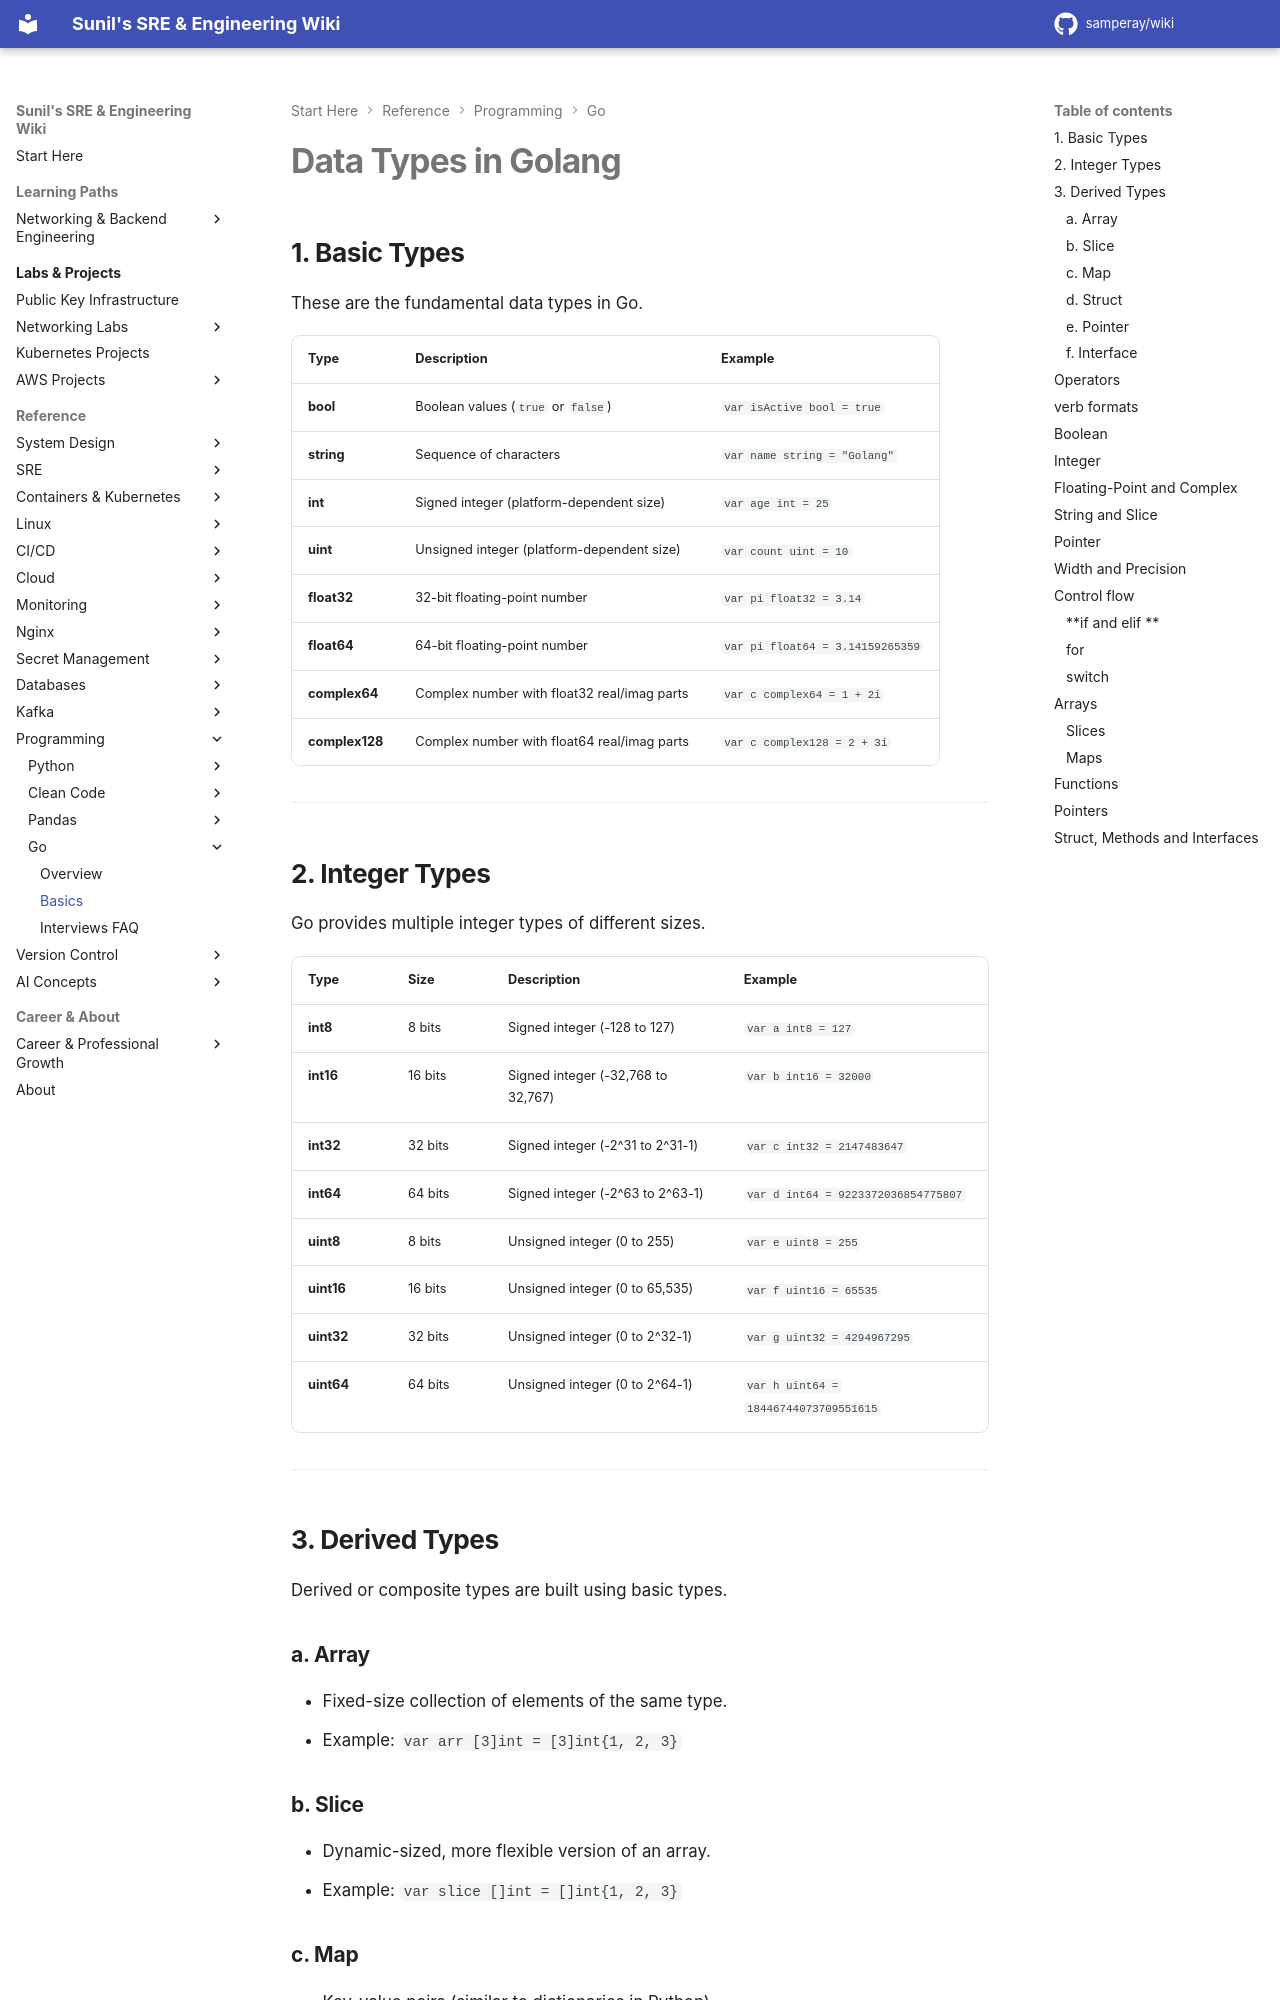

repository: samperay/wiki · page: programming/go/basics/index.html · generator: mkdocs

# Data Types in Golang

## 1. **Basic Types**
These are the fundamental data types in Go.

| **Type**      | **Description**                                | **Example**      |
|---------------|------------------------------------------------|------------------|
| **bool**      | Boolean values (`true` or `false`)             | `var isActive bool = true` |
| **string**    | Sequence of characters                        | `var name string = "Golang"` |
| **int**       | Signed integer (platform-dependent size)      | `var age int = 25` |
| **uint**      | Unsigned integer (platform-dependent size)    | `var count uint = 10` |
| **float32**   | 32-bit floating-point number                  | `var pi float32 = 3.14` |
| **float64**   | 64-bit floating-point number                  | `var pi float64 = 3.14159265359` |
| **complex64** | Complex number with float32 real/imag parts   | `var c complex64 = 1 + 2i` |
| **complex128**| Complex number with float64 real/imag parts   | `var c complex128 = 2 + 3i` |

---
